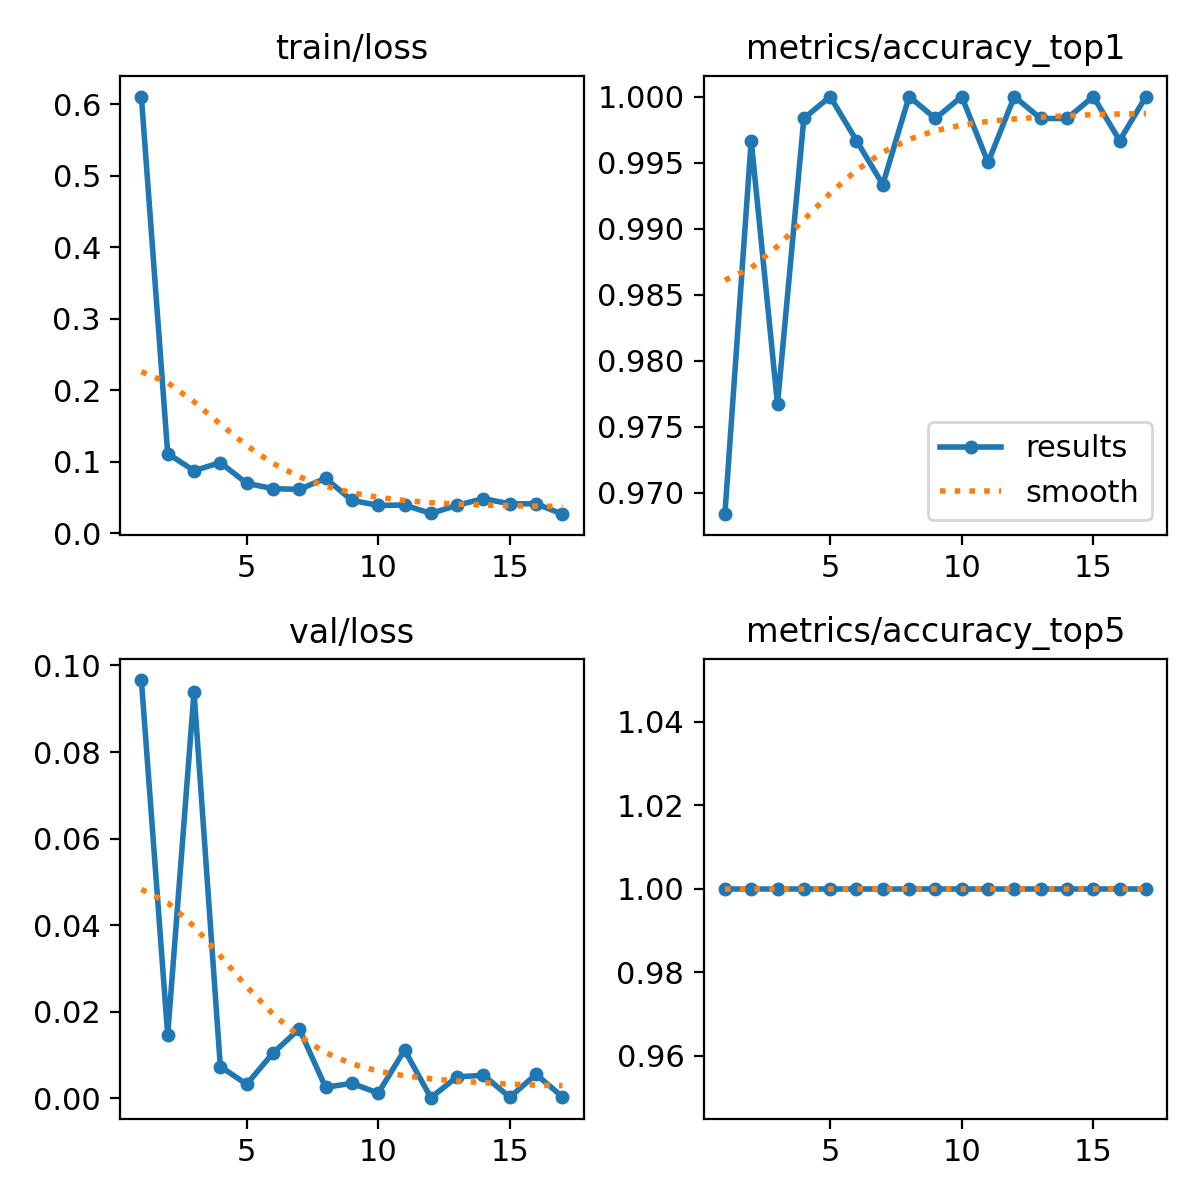

The data file committed next to this chart (first rows):
epoch, time, train/loss, metrics/accuracy_top1, metrics/accuracy_top5, val/loss, lr/pg0, lr/pg1, lr/pg2
1, 27.84, 0.6108, 0.9684, 1, 0.09663, 0.0003302, 0.0003302, 0.06731
2, 51.34, 0.1113, 0.9967, 1, 0.01463, 0.0006631, 0.0006631, 0.03431
3, 74.51, 0.08733, 0.9767, 1, 0.09389, 0.0009942, 0.0009942, 0.001306
4, 95.97, 0.09859, 0.9983, 1, 0.00737, 0.0009939, 0.0009939, 0.0009939
5, 121.2, 0.0698, 1, 1, 0.00327, 0.0009892, 0.0009892, 0.0009892
6, 143.9, 0.06209, 0.9967, 1, 0.01046, 0.0009831, 0.0009831, 0.0009831
7, 166.6, 0.06118, 0.9933, 1, 0.01605, 0.0009758, 0.0009758, 0.0009758
8, 189, 0.07659, 1, 1, 0.00257, 0.0009671, 0.0009671, 0.0009671
9, 212.4, 0.04577, 0.9983, 1, 0.00349, 0.0009572, 0.0009572, 0.0009572
10, 235.1, 0.03871, 1, 1, 0.00122, 0.000946, 0.000946, 0.000946
11, 257.5, 0.03923, 0.995, 1, 0.01117, 0.0009337, 0.0009337, 0.0009337
12, 281.1, 0.02754, 1, 1, 0.00017, 0.0009201, 0.0009201, 0.0009201
13, 303.4, 0.03889, 0.9983, 1, 0.00498, 0.0009055, 0.0009055, 0.0009055
14, 327.1, 0.04829, 0.9983, 1, 0.00535, 0.0008897, 0.0008897, 0.0008897
15, 348.1, 0.04085, 1, 1, 0.00028, 0.0008729, 0.0008729, 0.0008729
16, 372.3, 0.04099, 0.9967, 1, 0.00556, 0.000855, 0.000855, 0.000855
17, 394.2, 0.02645, 1, 1, 0.00035, 0.0008362, 0.0008362, 0.0008362
